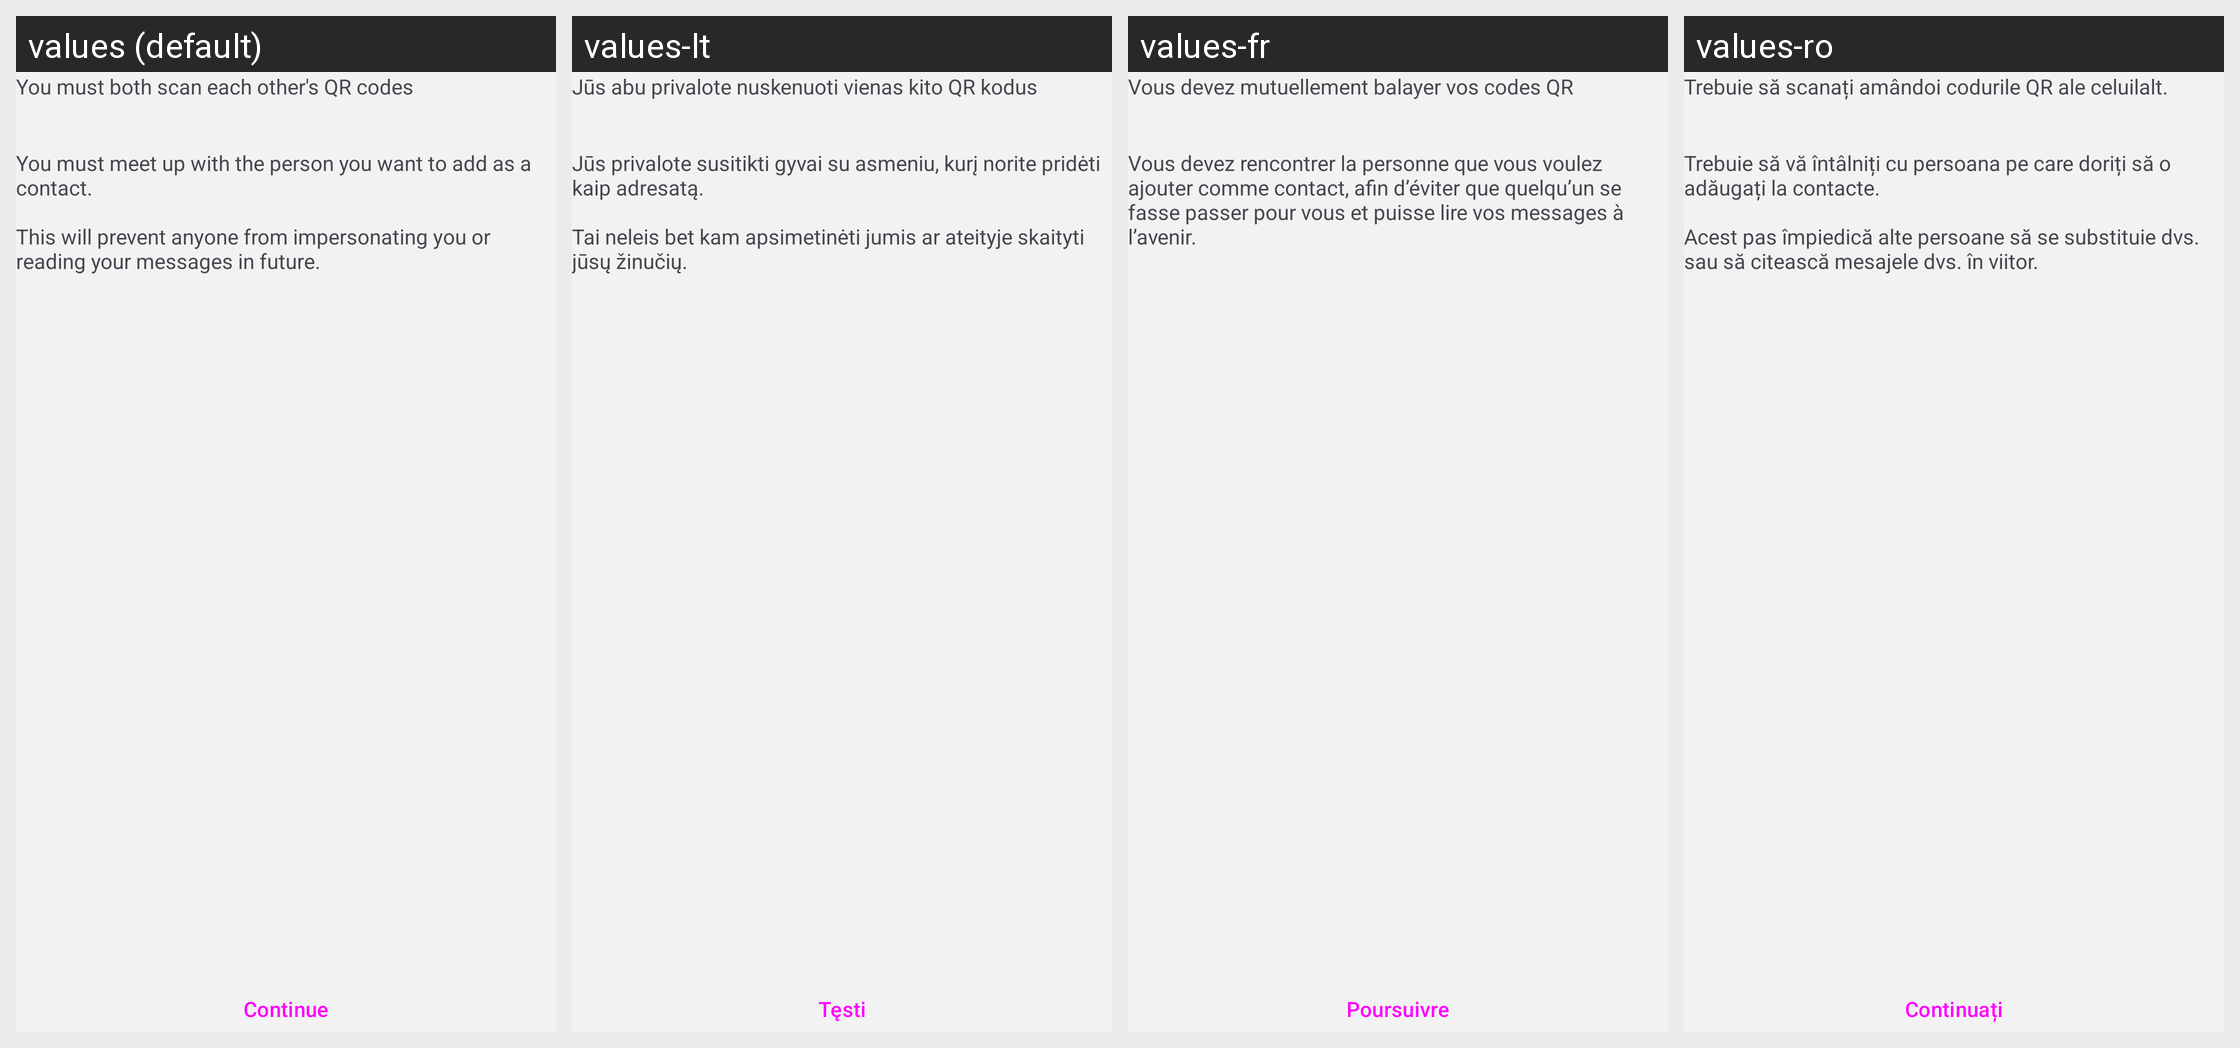

Strings drawn on this Android screen and how each of the app's shown locales translates them:
Android screen res/layout/fragment_keyagreement_id.xml rendered under 4 locales, left to right: values (default), values-lt, values-fr, values-ro. Device: Nexus 5 (rendered at 1080×1920; each locale shown at half size, 540×960, under a caption strip naming it); theme NoConnectTheme.
Other locales in the repository, not shown: values-ar, values-ast, values-az, values-bg, values-bn, values-br, values-bs, values-ca, values-cs, values-de, values-es, values-es-rCU, values-eu, values-fa, values-fi, values-gl, values-he, values-hi, values-hu, values-is, values-it, values-ja, values-ka, values-ko, values-mk, values-ms, values-my, values-nb, values-nl, values-oc, values-pl, values-pt-rBR, values-pt-rPT, values-ru, values-sk, values-sq, values-sr, values-sv, values-sw, values-tr, values-uk, values-zh-rCN, values-zh-rTW.
Strings drawn on this screen, with the default value and each locale's value (text and hints the layout hard-codes, and strings that could not be matched under every locale, appear in the picture but are not listed):

info_both_must_scan
  values: You must both scan each other's QR codes
  values-lt: Jūs abu privalote nuskenuoti vienas kito QR kodus
  values-fr: Vous devez mutuellement balayer vos codes QR
  values-ro: Trebuie să scanați amândoi codurile QR ale celuilalt.

face_to_face
  values: You must meet up with the person you want to add as a contact.
      
      This will prevent anyone from impersonating you or reading your messages in future.
  values-lt: Jūs privalote susitikti gyvai su asmeniu, kurį norite pridėti kaip adresatą.
      
      Tai neleis bet kam apsimetinėti jumis ar ateityje skaityti jūsų žinučių.
  values-fr: Vous devez rencontrer la personne que vous voulez ajouter comme contact, afin d’éviter que quelqu’un se fasse passer pour vous et puisse lire vos messages à l’avenir.
  values-ro: Trebuie să vă întâlniți cu persoana pe care doriți să o adăugați la contacte.
      
      Acest pas împiedică alte persoane să se substituie dvs. sau să citească mesajele dvs. în viitor.

continue_button
  values: Continue
  values-lt: Tęsti
  values-fr: Poursuivre
  values-ro: Continuați
